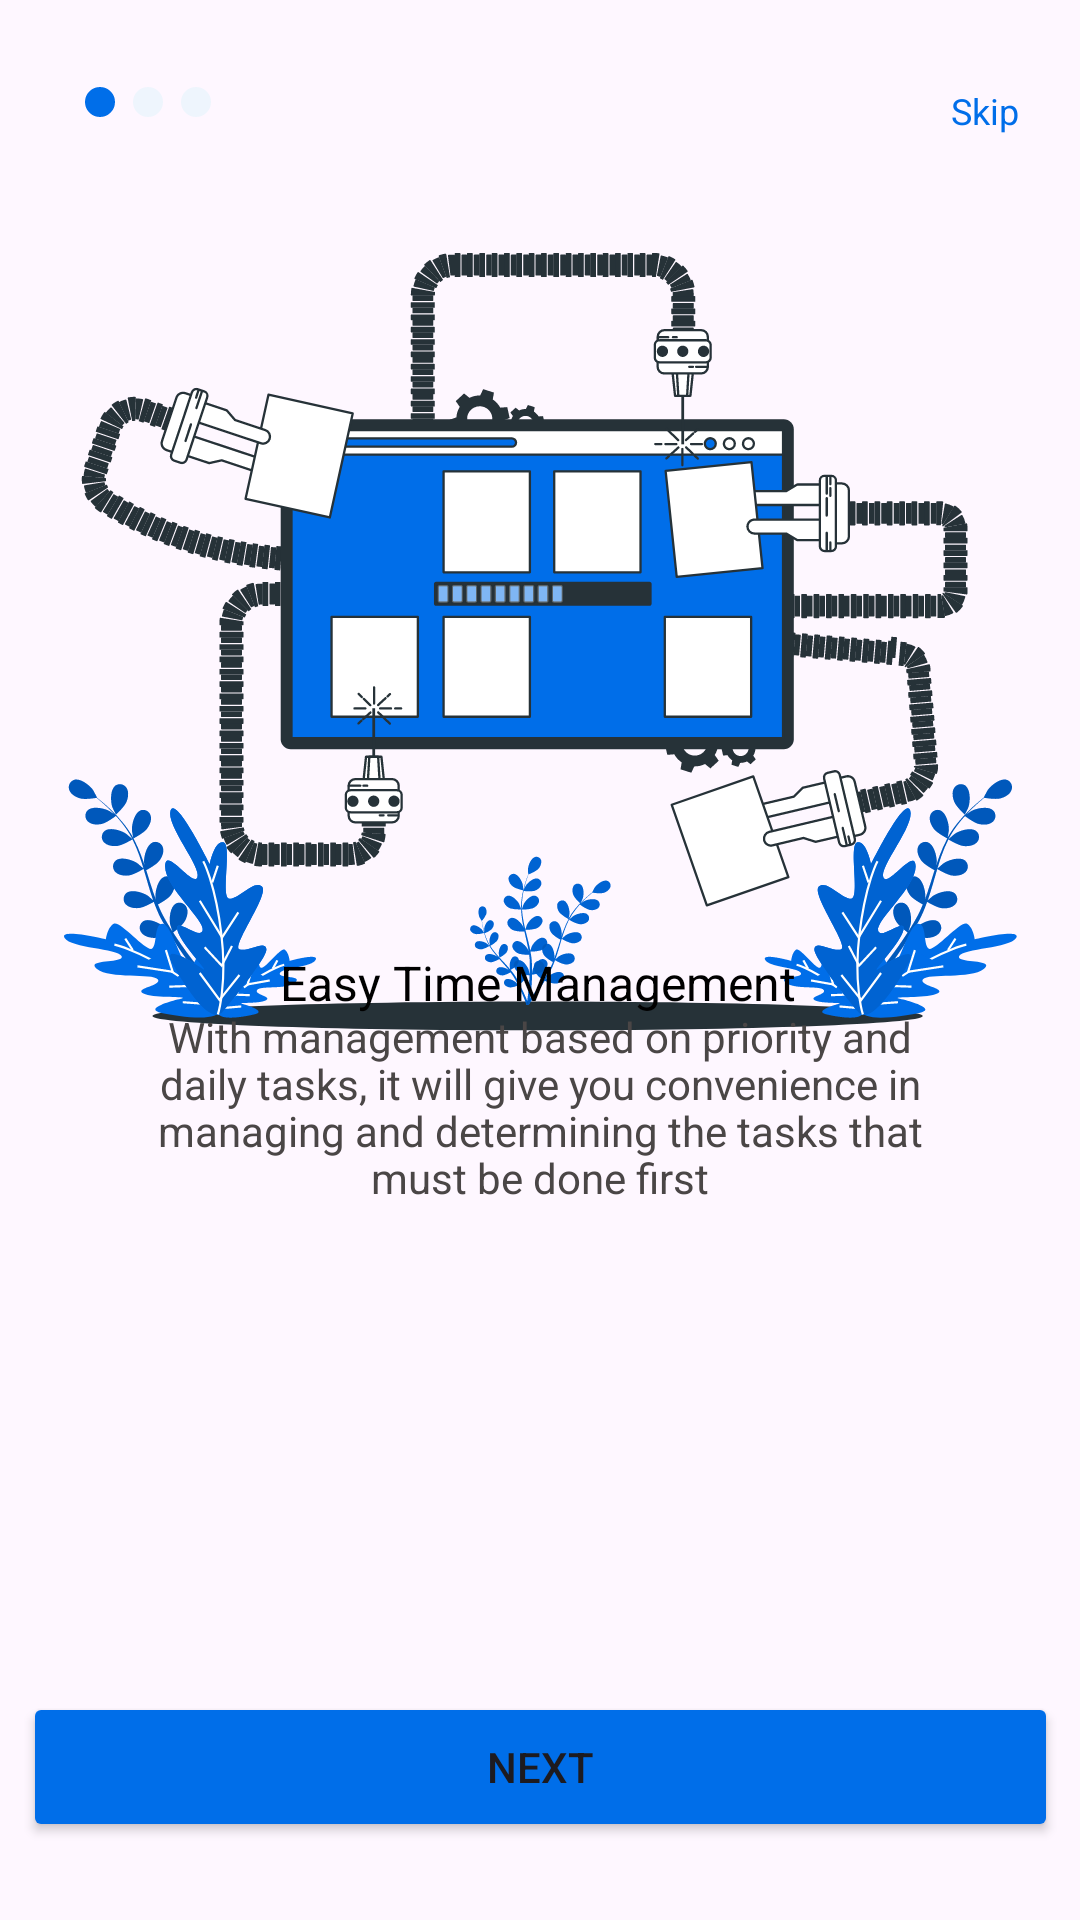

Android layout source for this screen:
<!-- AndroidManifest.xml: application theme Theme.TaskPix -->
<!-- res/layout/activity_onboard_screen1.xml -->
<?xml version="1.0" encoding="utf-8"?>
<androidx.constraintlayout.widget.ConstraintLayout xmlns:android="http://schemas.android.com/apk/res/android"
    xmlns:app="http://schemas.android.com/apk/res-auto"
    xmlns:tools="http://schemas.android.com/tools"
    android:layout_width="match_parent"
    android:layout_height="match_parent"
    tools:context=".Modules.onboardScreen1">

    <ImageView
        android:layout_width="318.91dp"
        android:layout_height="260.09dp"
        app:layout_constraintBottom_toBottomOf="parent"
        app:layout_constraintEnd_toEndOf="parent"
        app:layout_constraintStart_toStartOf="parent"
        app:layout_constraintTop_toTopOf="parent"
        app:layout_constraintVertical_bias="0.222"
        app:srcCompat="@drawable/onboard1" />

    <ImageView
        android:layout_width="42dp"
        android:layout_height="10dp"
        app:layout_constraintBottom_toBottomOf="parent"
        app:layout_constraintEnd_toEndOf="parent"
        app:layout_constraintHorizontal_bias="0.089"
        app:layout_constraintStart_toStartOf="parent"
        app:layout_constraintTop_toTopOf="parent"
        app:layout_constraintVertical_bias="0.046"
        app:srcCompat="@drawable/frame_85" />

    <TextView
        android:id="@+id/textView2"
        android:layout_width="wrap_content"
        android:layout_height="wrap_content"
        android:gravity="center_vertical"
        android:lineSpacingExtra="-2sp"
        android:text="@string/para_primar"
        android:textColor="@color/black"
        android:textSize="16sp"
        app:layout_constraintBottom_toBottomOf="parent"
        app:layout_constraintEnd_toEndOf="parent"
        app:layout_constraintHorizontal_bias="0.497"
        app:layout_constraintStart_toStartOf="parent"
        app:layout_constraintTop_toTopOf="parent"
        app:layout_constraintVertical_bias="0.512" />

    <TextView
        android:layout_width="279dp"
        android:layout_height="84dp"
        android:gravity="center_horizontal|center_vertical"
        android:lineSpacingExtra="-1sp"
        android:text="@string/para"
        android:textColor="@color/lightblack"
        app:layout_constraintBottom_toBottomOf="parent"
        app:layout_constraintEnd_toEndOf="parent"
        app:layout_constraintStart_toStartOf="parent"
        app:layout_constraintTop_toTopOf="parent"
        app:layout_constraintVertical_bias="0.588" />

    <Button
        android:id="@+id/btnNavigate1"
        android:layout_width="345dp"
        android:layout_height="50dp"
        android:backgroundTint="@color/Blue1"
        android:text="@string/next"
        app:cornerRadius="10dp"
        app:layout_constraintBottom_toBottomOf="parent"
        app:layout_constraintEnd_toEndOf="parent"
        app:layout_constraintStart_toStartOf="parent"
        app:layout_constraintTop_toTopOf="parent"
        app:layout_constraintVertical_bias="0.956" />

    <TextView
        android:id="@+id/skpNavigate1"
        android:layout_width="wrap_content"
        android:layout_height="wrap_content"
        android:text="Skip"
        android:textColor="@color/Blue1"
        android:textSize="12sp"
        app:layout_constraintBottom_toBottomOf="parent"
        app:layout_constraintEnd_toEndOf="parent"
        app:layout_constraintHorizontal_bias="0.94"
        app:layout_constraintStart_toStartOf="parent"
        app:layout_constraintTop_toTopOf="parent"
        app:layout_constraintVertical_bias="0.046" />

</androidx.constraintlayout.widget.ConstraintLayout>
<!-- resources referenced by this layout -->
<resources>
  <color name="Blue1">#006EE9</color>
  <color name="black">#FF000000</color>
  <color name="lightblack">#4A4646</color>
  <!-- drawable frame_85 (drawable) -->
  <vector xmlns:android="http://schemas.android.com/apk/res/android"
      android:width="42dp"
      android:height="10dp"
      android:viewportWidth="42"
      android:viewportHeight="10">
    <path
        android:pathData="M5,5m-5,0a5,5 0,1 1,10 0a5,5 0,1 1,-10 0"
        android:fillColor="#006EE9"/>
    <path
        android:pathData="M21,5m-5,0a5,5 0,1 1,10 0a5,5 0,1 1,-10 0"
        android:fillColor="#EEF5FD"/>
    <path
        android:pathData="M37,5m-5,0a5,5 0,1 1,10 0a5,5 0,1 1,-10 0"
        android:fillColor="#EEF5FD"/>
  </vector>
  <!-- drawable onboard1: vector/xml drawable (drawable, 221092 chars, omitted) -->
  <string name="next">Next</string>
  <string name="para">
  With management based on priority and daily tasks, it will give you convenience in managing and determining the tasks that must be done first
  </string>
  <string name="para_primar">
  Easy Time Management
  </string>
  <style name="Theme.TaskPix" parent="Base.Theme.TaskPix" />
  <style name="Base.Theme.TaskPix" parent="Theme.Material3.DayNight.NoActionBar">
          
          
      </style>
</resources>
